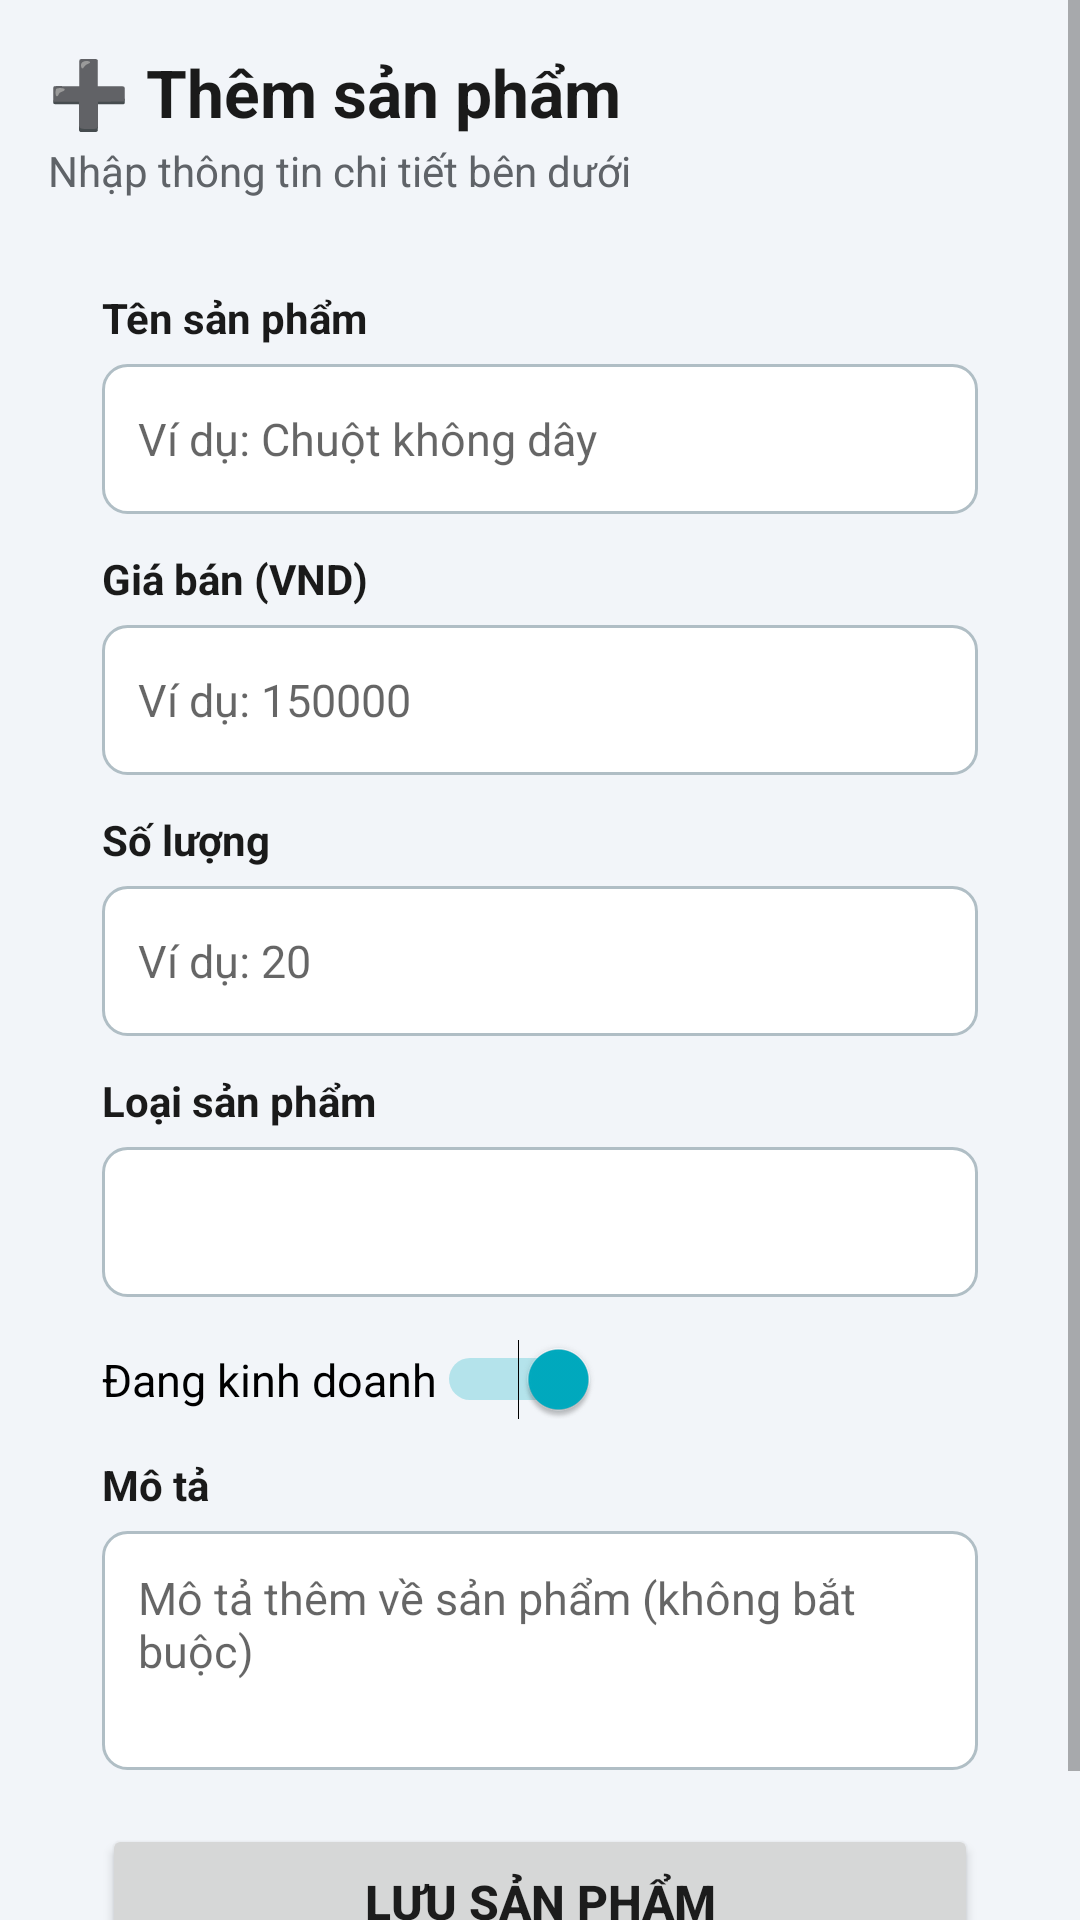

Android layout source for this screen:
<!-- AndroidManifest.xml: application theme Theme.QuanLyKhoHang -->
<!-- res/layout/activity_add_product.xml -->
<?xml version="1.0" encoding="utf-8"?>
<ScrollView xmlns:android="http://schemas.android.com/apk/res/android"
    android:layout_width="match_parent"
    android:layout_height="match_parent"
    android:background="@color/screen_bg"
    android:fillViewport="true">

    <LinearLayout
        android:layout_width="match_parent"
        android:layout_height="wrap_content"
        android:orientation="vertical"
        android:padding="16dp">

        <TextView
            android:layout_width="wrap_content"
            android:layout_height="wrap_content"
            android:text="➕ Thêm sản phẩm"
            android:textColor="@color/text_primary"
            android:textSize="22sp"
            android:textStyle="bold" />

        <TextView
            android:layout_width="wrap_content"
            android:layout_height="wrap_content"
            android:layout_marginTop="2dp"
            android:layout_marginBottom="12dp"
            android:text="Nhập thông tin chi tiết bên dưới"
            android:textColor="@color/text_secondary"
            android:textSize="14sp" />

        <LinearLayout
            android:layout_width="match_parent"
            android:layout_height="wrap_content"
            android:background="@drawable/bg_card"
            android:elevation="2dp"
            android:orientation="vertical"
            android:padding="18dp">

            <TextView
                android:layout_width="wrap_content"
                android:layout_height="wrap_content"
                android:text="Tên sản phẩm"
                android:textColor="@color/text_primary"
                android:textSize="14sp"
                android:textStyle="bold" />

            <EditText
                android:id="@+id/edtName"
                android:layout_width="match_parent"
                android:layout_height="wrap_content"
                android:layout_marginTop="6dp"
                android:background="@drawable/bg_input"
                android:hint="Ví dụ: Chuột không dây"
                android:minHeight="50dp"
                android:padding="12dp"
                android:textSize="15sp" />

            <TextView
                android:layout_width="wrap_content"
                android:layout_height="wrap_content"
                android:layout_marginTop="12dp"
                android:text="Giá bán (VND)"
                android:textColor="@color/text_primary"
                android:textSize="14sp"
                android:textStyle="bold" />

            <EditText
                android:id="@+id/edtPrice"
                android:layout_width="match_parent"
                android:layout_height="wrap_content"
                android:layout_marginTop="6dp"
                android:background="@drawable/bg_input"
                android:hint="Ví dụ: 150000"
                android:inputType="number"
                android:minHeight="50dp"
                android:padding="12dp"
                android:textSize="15sp" />

            <TextView
                android:layout_width="wrap_content"
                android:layout_height="wrap_content"
                android:layout_marginTop="12dp"
                android:text="Số lượng"
                android:textColor="@color/text_primary"
                android:textSize="14sp"
                android:textStyle="bold" />

            <EditText
                android:id="@+id/edtQuantity"
                android:layout_width="match_parent"
                android:layout_height="wrap_content"
                android:layout_marginTop="6dp"
                android:background="@drawable/bg_input"
                android:hint="Ví dụ: 20"
                android:inputType="number"
                android:minHeight="50dp"
                android:padding="12dp"
                android:textSize="15sp" />

            <TextView
                android:layout_width="wrap_content"
                android:layout_height="wrap_content"
                android:layout_marginTop="12dp"
                android:text="Loại sản phẩm"
                android:textColor="@color/text_primary"
                android:textSize="14sp"
                android:textStyle="bold" />

            <Spinner
                android:id="@+id/spnCategory"
                android:layout_width="match_parent"
                android:layout_height="wrap_content"
                android:layout_marginTop="6dp"
                android:background="@drawable/bg_input"
                android:minHeight="50dp"
                android:padding="8dp" />

            <Switch
                android:id="@+id/switchActive"
                android:layout_width="wrap_content"
                android:layout_height="wrap_content"
                android:layout_marginTop="14dp"
                android:checked="true"
                android:text="Đang kinh doanh"
                android:textSize="15sp" />

            <TextView
                android:layout_width="wrap_content"
                android:layout_height="wrap_content"
                android:layout_marginTop="12dp"
                android:text="Mô tả"
                android:textColor="@color/text_primary"
                android:textSize="14sp"
                android:textStyle="bold" />

            <EditText
                android:id="@+id/edtDescription"
                android:layout_width="match_parent"
                android:layout_height="wrap_content"
                android:layout_marginTop="6dp"
                android:background="@drawable/bg_input"
                android:gravity="top"
                android:hint="Mô tả thêm về sản phẩm (không bắt buộc)"
                android:inputType="textMultiLine"
                android:minLines="3"
                android:padding="12dp"
                android:textSize="15sp" />

            <Button
                android:id="@+id/btnSave"
                android:layout_width="match_parent"
                android:layout_height="wrap_content"
                android:layout_marginTop="18dp"
                android:minHeight="52dp"
                android:text="Lưu sản phẩm"
                android:textSize="16sp"
                android:textStyle="bold" />

        </LinearLayout>

    </LinearLayout>

</ScrollView>
<!-- resources referenced by this layout -->
<resources>
  <color name="screen_bg">#F2F5F9</color>
  <color name="text_primary">#1A1A1A</color>
  <color name="text_secondary">#5F6368</color>
  <!-- drawable bg_input (drawable) -->
  <?xml version="1.0" encoding="utf-8"?>
  <shape xmlns:android="http://schemas.android.com/apk/res/android"
      android:shape="rectangle">
      <solid android:color="@color/card_bg" />
      <corners android:radius="8dp" />
      <stroke android:width="1dp" android:color="@color/input_stroke" />
  </shape>
  <style name="Theme.QuanLyKhoHang" parent="android:Theme.Material.Light.DarkActionBar">
          <item name="android:colorPrimary">@color/primary</item>
          <item name="android:colorPrimaryDark">@color/primary_dark</item>
          <item name="android:colorAccent">@color/accent</item>
          <item name="android:statusBarColor">@color/primary_dark</item>
          <item name="android:windowBackground">@color/screen_bg</item>
      </style>
  <color name="card_bg">#FFFFFF</color>
  <color name="input_stroke">#B0BEC5</color>
  <color name="primary">#1565C0</color>
  <color name="primary_dark">#0D47A1</color>
  <color name="accent">#00ACC1</color>
</resources>
